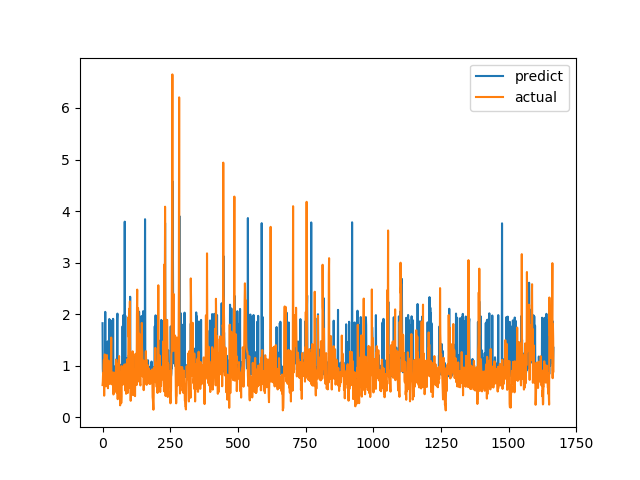

Source data for this figure (header and first rows):
predict, actual
1.825, 0.6238
0.9392, 0.6915
0.821, 0.8558
1.078, 0.7094
0.8335, 1.015
0.9045, 1.116
0.8889, 0.4183
0.764, 1.002
1.037, 1.219
0.9559, 1.143
2.044, 0.6528
0.9609, 0.6747
0.885, 0.601
0.9589, 0.6695
0.9549, 0.6538
1.037, 0.7814
0.9707, 1.206
0.9, 0.8469
1.055, 0.8286
1.472, 0.6482
0.9234, 0.5624
1.08, 0.7183
0.9443, 1.1
1.086, 0.9542
0.9277, 0.729
1.906, 0.6694
0.9508, 0.8631
0.8725, 0.6465
0.8507, 0.8223
0.8521, 0.9236
1.88, 0.8301
0.8288, 1.067
1.084, 1.546
1.02, 0.6827
0.9319, 0.6386
0.9392, 0.6464
0.9408, 0.6881
0.9036, 0.7274
0.8165, 0.65
1.909, 0.8694
0.95, 0.4409
0.8511, 0.4519
0.9877, 0.7575
0.8951, 0.4952
0.8508, 0.6851
0.8629, 0.7244
0.8521, 0.8654
0.9615, 0.74
0.8106, 0.8071
0.9113, 0.8204
0.8835, 1.114
1.123, 1.109
1.041, 0.4751
0.8869, 1.039
1.881, 0.9458
2.01, 0.7878
0.8361, 0.3505
0.8215, 0.9368
0.8819, 0.9868
0.8634, 0.647
... 1,607 more rows
